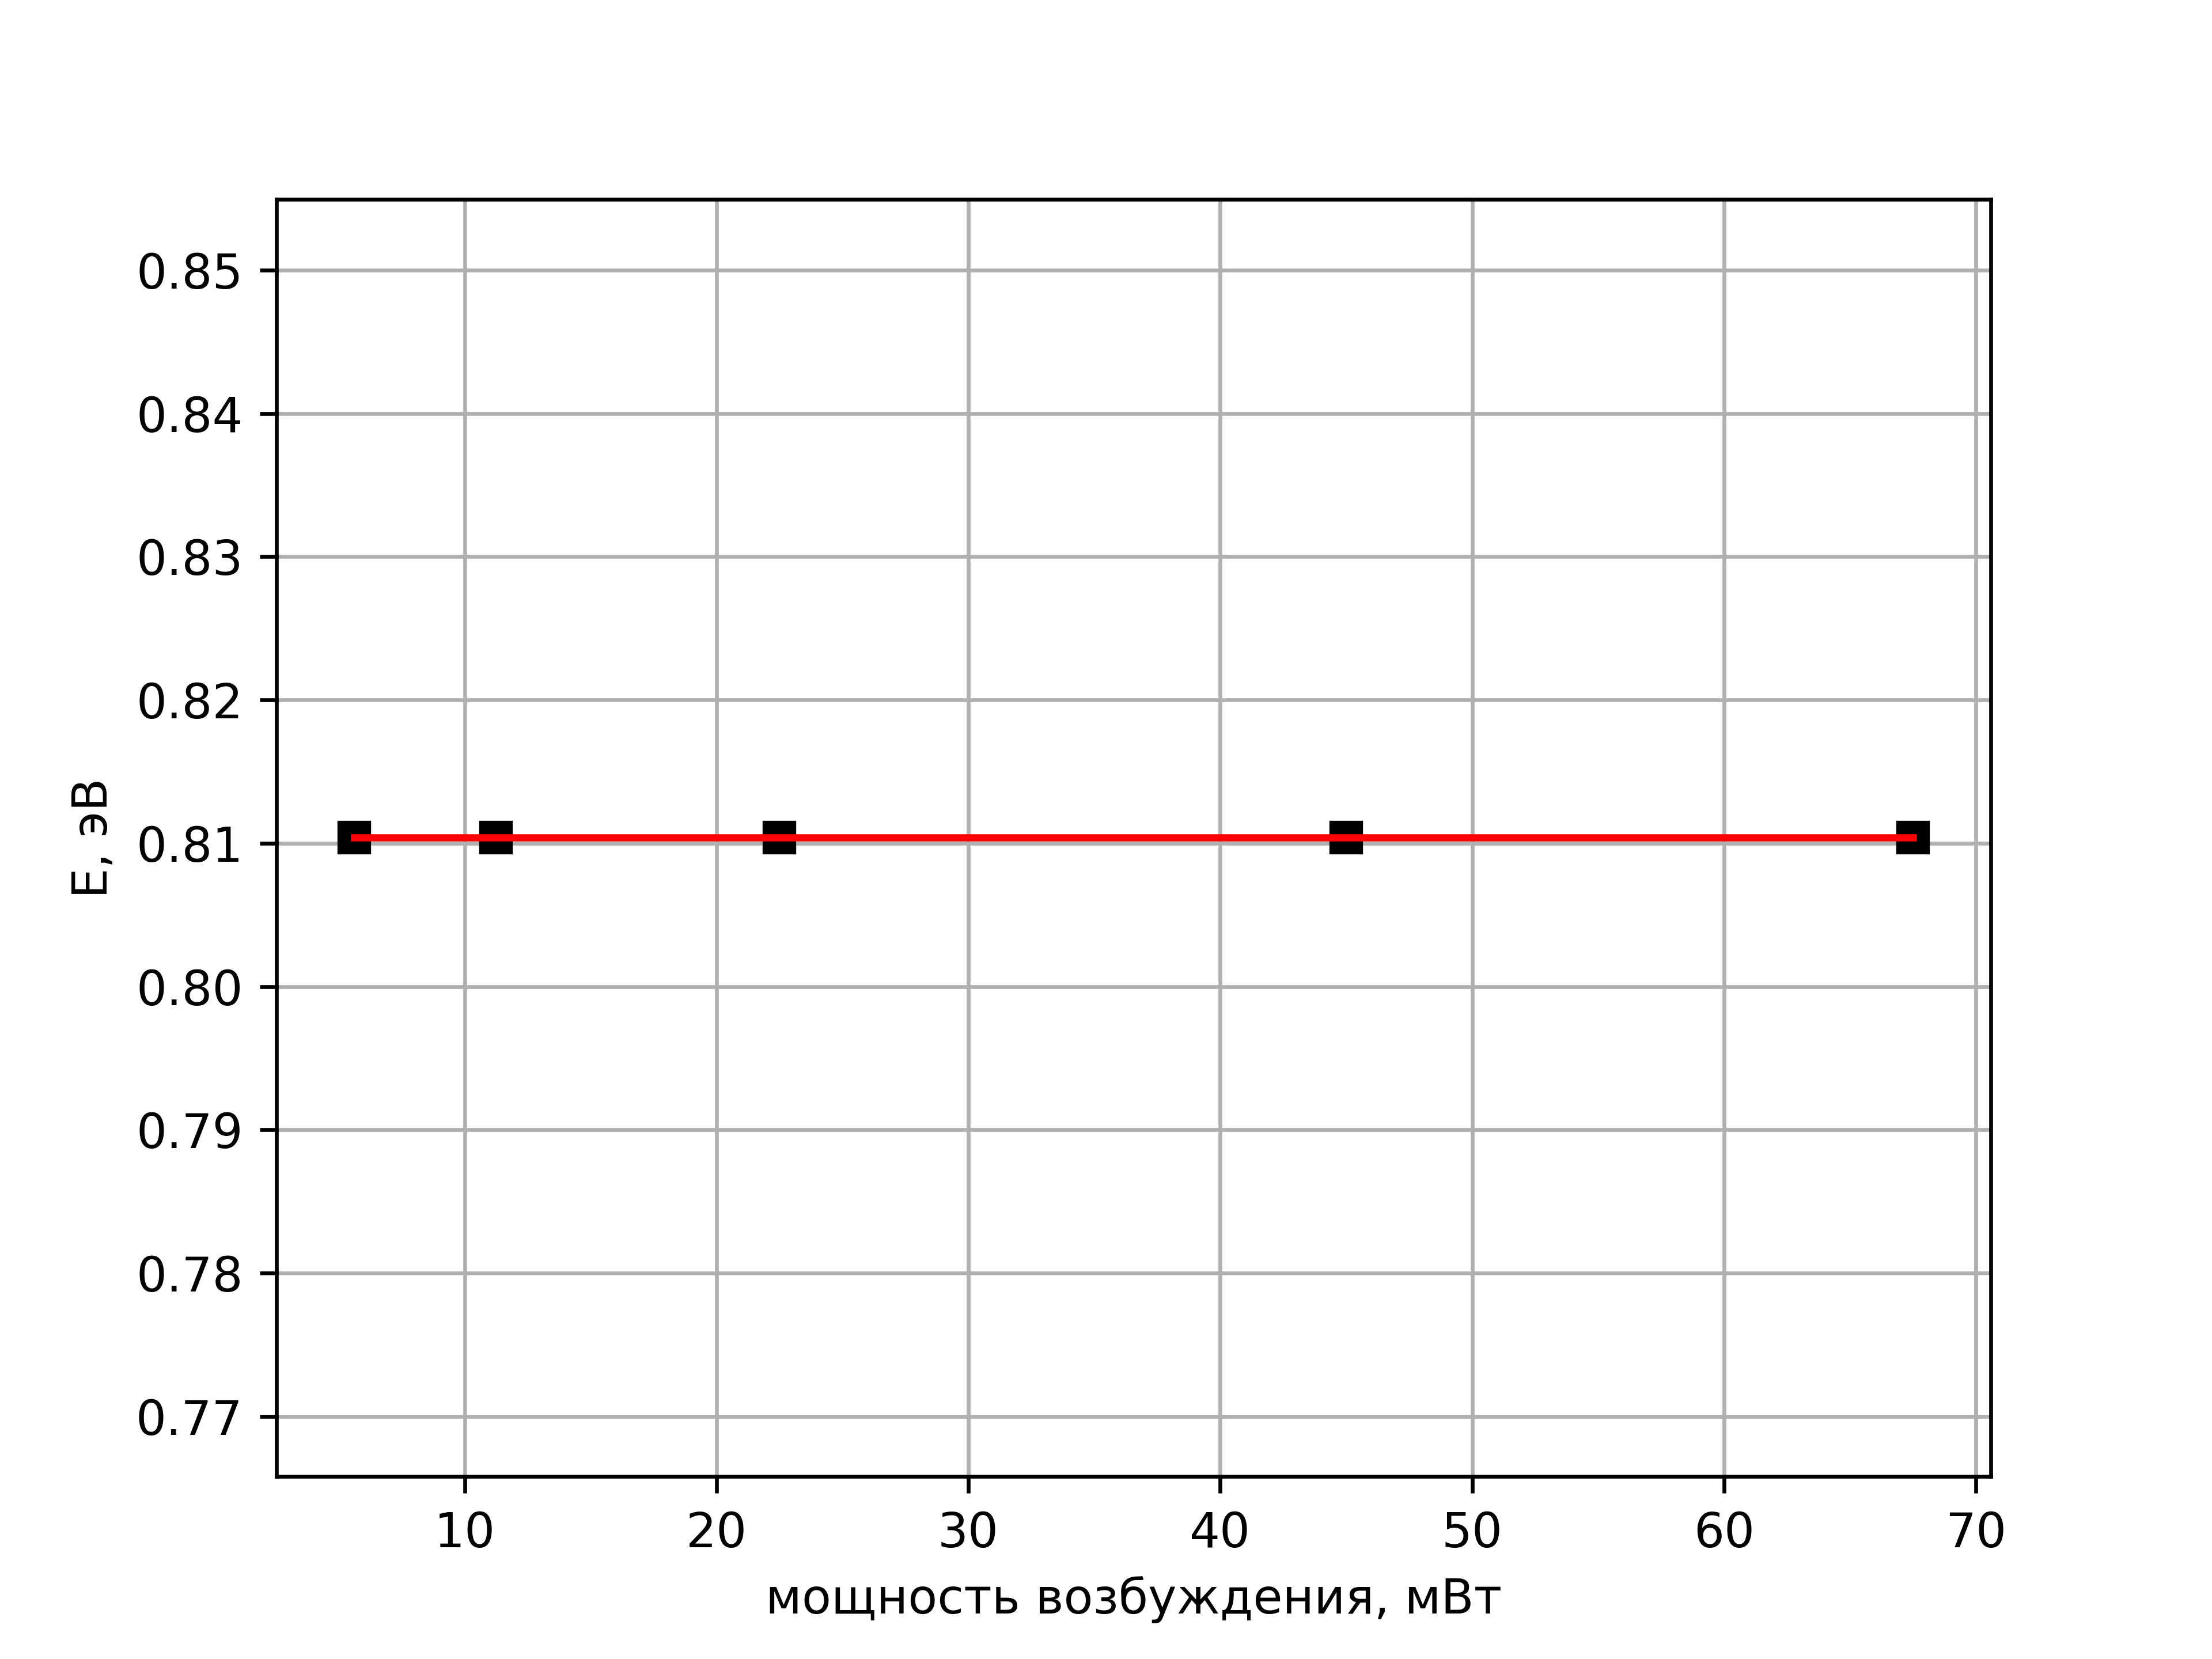

Write the Python code that produced this figure.
import os
import math
import numpy as np
from scipy.optimize import curve_fit
from scipy.interpolate import splrep, splev
import matplotlib.pyplot as plt


def check(index, arr):
    kp = 20
    for j in range(1, kp):
        if not ((arr[index] > arr[index - j]) and (arr[index] > arr[index + j])):
            return False
    return True


def normalize(arr):
    maximum = max(arr)
    arr_out = []
    for j in range(len(arr)):
        arr_out.append(arr[j] / maximum)
    return arr_out


def energy(_waveLength):
    for i in range(len(_waveLength)):
        _waveLength[i] = 1243.125 / _waveLength[i]
    return _waveLength


# def approx(_temp, _Ea, _B, _C):
#     return _B / (1. + _C * _temp**1.5 / 2.71828**(-_Ea * 11594. / _temp))


data = dict()

for filename in os.listdir('files'):
    fileData = []
    localMaxWavelengthArr = []
    localMaxIntArr = []
    with open(os.path.join('files', filename), 'r') as inf:
        while True:
            line = inf.readline().strip()
            if not line:
                break
            fileData.append(float(line))
    mainSize = len(fileData)
    for i in range(mainSize - 100, mainSize - 20):
        if check(i, fileData):
            localMaxWavelengthArr.append(i * 2 + 1000)
            localMaxIntArr.append(fileData[i])
    localMaxInt = 0
    localMaxWaveLength = 0
    for i in range(len(localMaxIntArr)):
        if localMaxIntArr[i] > localMaxInt:
            localMaxInt = localMaxIntArr[i]
            localMaxWaveLength = localMaxWavelengthArr[i]
    excPowerStr = (filename.split('mW')[0]).split('mv')[1]
    data[excPowerStr] = localMaxWaveLength

excPowerGivenArr = []
waveLengthGivenArr = []

for pair in sorted(data.items(), key=lambda x: (len(x[0]), x[0])):
    excPowerGivenArr.append(float(pair[0]))
    waveLengthGivenArr.append(float(pair[1]))

trueExcPowerGivenArr = [5.625, 11.25, 22.5, 45.0, 67.5]
excPowerGiven = np.array(trueExcPowerGivenArr)
wavelengthGiven = np.array(waveLengthGivenArr)
energyGiven = np.array(energy(waveLengthGivenArr))
with open('result', 'w') as ouf:
    ouf.write('wavelength (nm): ' + str(wavelengthGiven) + '\n')
    ouf.write('energy (eV): ' + str(energyGiven) + '\n')

plt.plot(excPowerGiven, energyGiven, 'ks')
plt.plot(excPowerGiven, energyGiven, 'r')

plt.xlabel('мощность возбуждения, мВт')
plt.ylabel('E, эВ')

plt.grid()
plt.savefig('not_inverted.png', dpi=600)
plt.show()
